Labelled photos from "road_objects", an image-classification folder in MingziFu9/cv-textbook. The possible labels are: car, cyclist, pedestrian, truck, van.

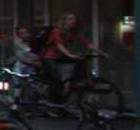
Label: cyclist

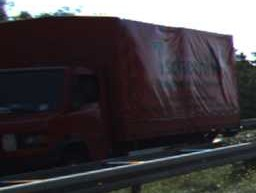
Label: truck

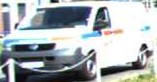
Label: van

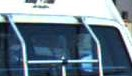
Label: truck

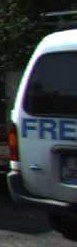
Label: car

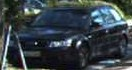
Label: car
